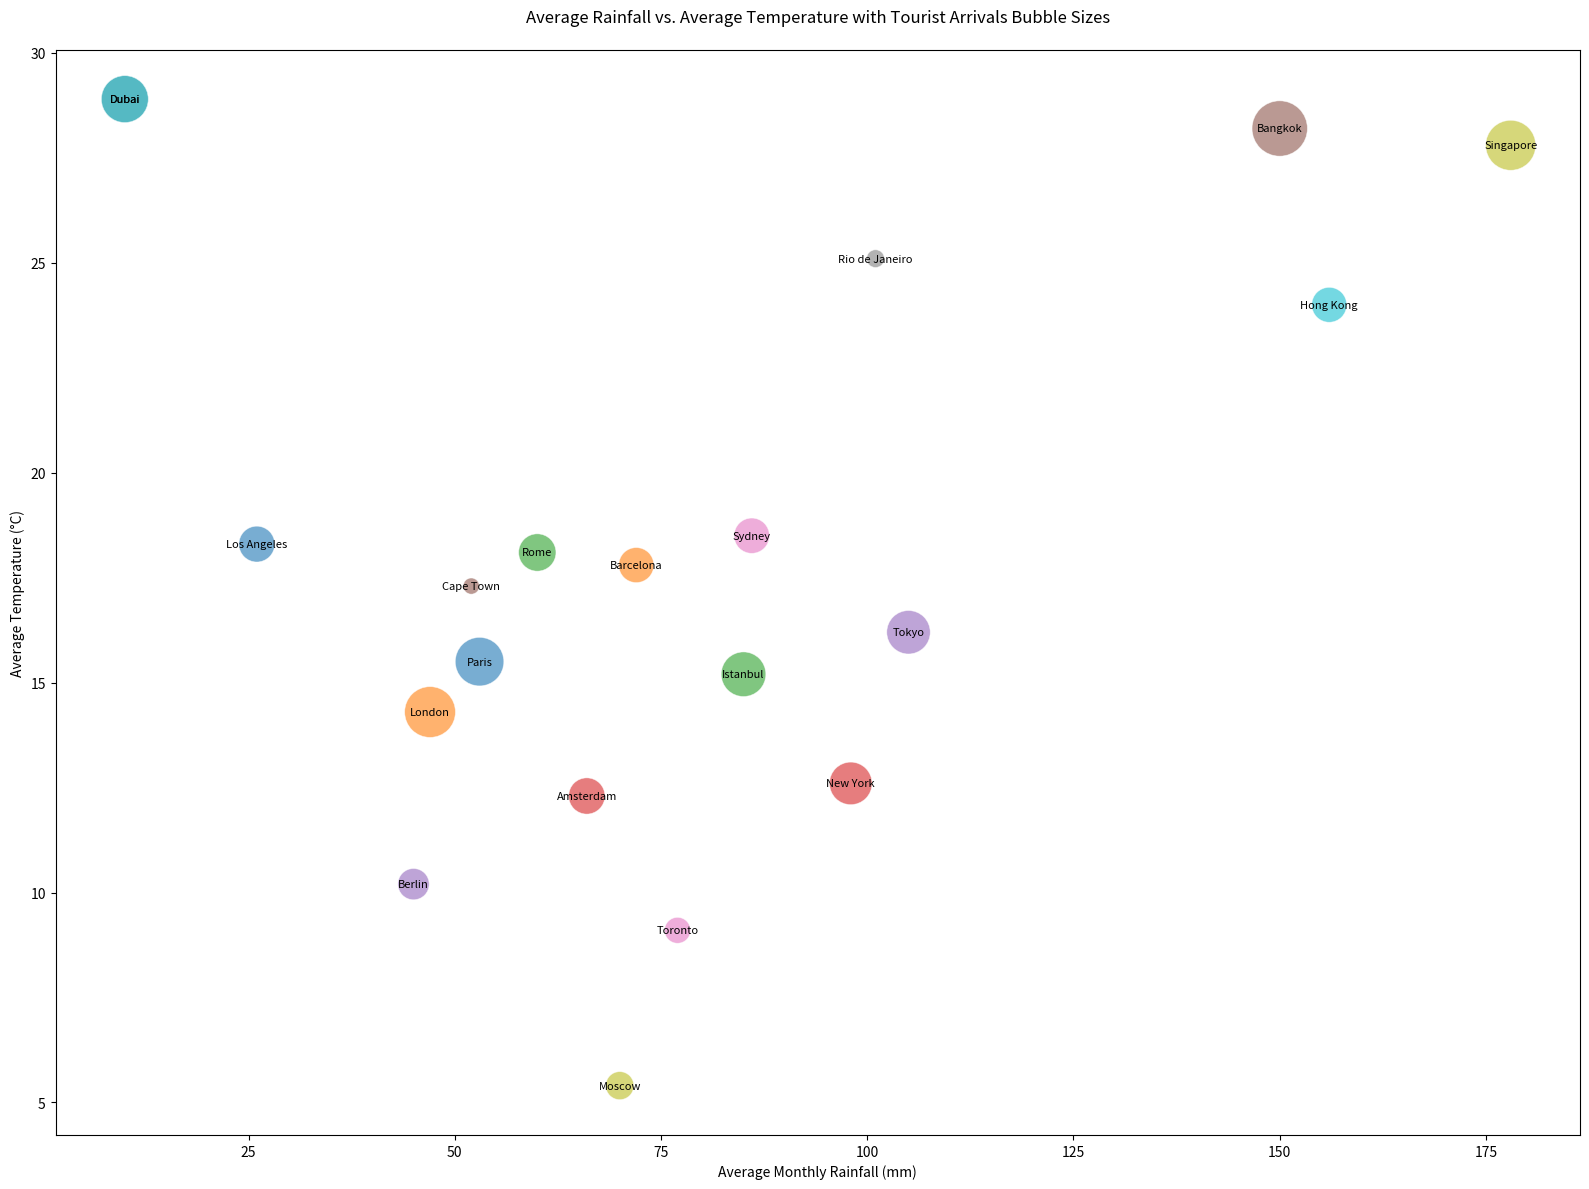

Generate this figure with matplotlib:

import matplotlib.pyplot as plt

# Define data points
cities = ['Paris', 'London', 'Rome', 'New York', 'Tokyo', 'Bangkok', 'Sydney', 'Dubai', 'Singapore', 'Hong Kong', 'Los Angeles', 'Barcelona', 'Istanbul', 'Amsterdam', 'Berlin', 'Cape Town', 'Toronto', 'Rio de Janeiro', 'Moscow', 'Dubai']
avg_rainfall = [53, 47, 60, 98, 105, 150, 86, 10, 178, 156, 26, 72, 85, 66, 45, 52, 77, 101, 70, 10]
avg_temp = [15.5, 14.3, 18.1, 12.6, 16.2, 28.2, 18.5, 28.9, 27.8, 24.0, 18.3, 17.8, 15.2, 12.3, 10.2, 17.3, 9.1, 25.1, 5.4, 28.9]
tourist_arrivals = [17.44, 19.10, 10.32, 13.40, 13.98, 22.67, 9.23, 16.33, 18.50, 9.03, 9.50, 9.09, 14.72, 9.72, 7.23, 1.93, 4.97, 2.33, 5.82, 16.33]  # in millions

# Normalize tourist arrivals for bubble sizes
size_factor = 70
sizes = [p * size_factor for p in tourist_arrivals]

# Define colors
colors = ['#1f77b4', '#ff7f0e', '#2ca02c', '#d62728', '#9467bd', '#8c564b', '#e377c2', '#7f7f7f', '#bcbd22', '#17becf', '#1f77b4', '#ff7f0e', '#2ca02c', '#d62728', '#9467bd', '#8c564b', '#e377c2', '#7f7f7f', '#bcbd22', '#17becf']

# Create the plot
plt.figure(figsize=(16,12))
plt.scatter(avg_rainfall, avg_temp, s=sizes, c=colors, alpha=0.6, edgecolors='w', linewidth=0.5)

# Create labels and title
plt.title('Average Rainfall vs. Average Temperature with Tourist Arrivals Bubble Sizes', pad=20)
plt.xlabel('Average Monthly Rainfall (mm)')
plt.ylabel('Average Temperature (°C)')

# Add city labels to the bubbles
for i, city in enumerate(cities):
    plt.text(avg_rainfall[i], avg_temp[i], city, ha='center', va='center', fontsize=8)

# Show the plot
plt.tight_layout()
plt.show()